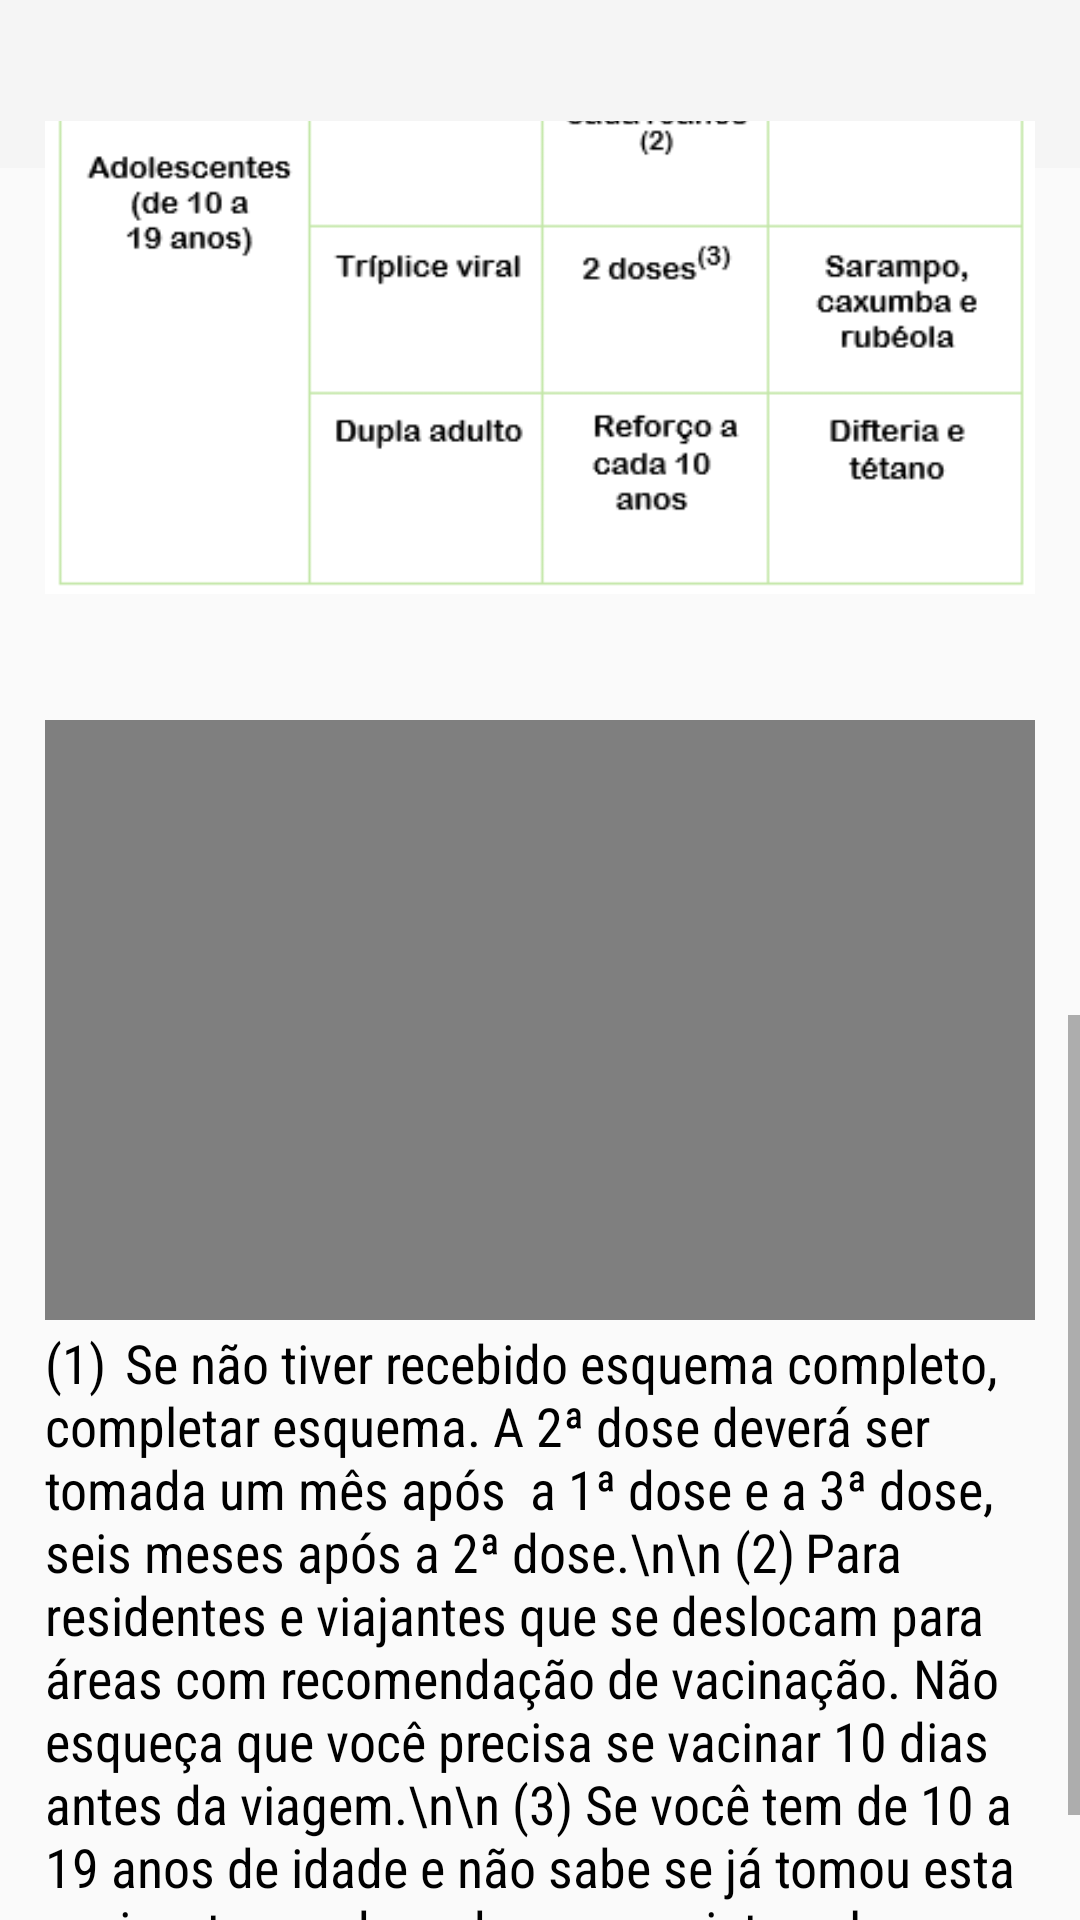

Layout XML and referenced resources for this Android screen:
<!-- AndroidManifest.xml: application theme Theme.AppCompat.Light.NoActionBar -->
<!-- res/layout/activity_geral_masc_vacina.xml -->
<?xml version="1.0" encoding="utf-8"?>
<RelativeLayout xmlns:android="http://schemas.android.com/apk/res/android"
    xmlns:app="http://schemas.android.com/apk/res-auto"
    xmlns:tools="http://schemas.android.com/tools"
    android:layout_width="match_parent"
    android:layout_height="match_parent"
    tools:context=".geral_masc_vacina">

    <androidx.appcompat.widget.Toolbar
        android:id="@+id/my_toolbar"
        android:layout_width="match_parent"
        android:layout_height="wrap_content"
        android:background="?attr/colorPrimary"
        android:minHeight="?attr/actionBarSize"
        android:theme="?attr/actionBarTheme" />


    <ScrollView
        android:id="@+id/sv0"
        android:layout_width="match_parent"
        android:layout_height="match_parent"
        android:layout_below="@id/my_toolbar"
        android:layout_marginTop="-16dp">

        <LinearLayout
            android:layout_width="match_parent"
            android:layout_height="wrap_content"
            android:layout_marginLeft="15dp"
            android:layout_marginRight="15dp"
            android:orientation="vertical">

            <LinearLayout
                android:id="@+id/sv1"
                android:layout_width="wrap_content"
                android:layout_height="200dp"
                android:layout_gravity="center_horizontal"
                android:orientation="vertical">

                <VideoView
                    android:id="@+id/video_view"
                    android:layout_width="340dp"
                    android:layout_height="400dp" />

            </LinearLayout>

            <TextView
                android:id="@+id/textView5"
                android:layout_width="match_parent"
                android:layout_height="wrap_content"
                android:layout_marginTop="2dp"
                android:text="Colocando em dia as suas vacinas"
                android:textColor="#000000"
                android:textSize="28sp"
                app:fontFamily="casual" />

            <TextView
                android:id="@+id/textView7"
                android:layout_width="match_parent"
                android:layout_height="wrap_content"
                android:layout_marginTop="2dp"
                android:text="Como você sabe, elas nos protegem contra as doenças que podem causar muitos problemas. Por isso é muito importante saber quais vacinas você tomou até hoje (situação vacinal). É possível que você as encontre na sua Caderneta da Criança.

No quadro abaixo você se informa sobre as vacinas disponíveis nas unidades de saúde. Fique em dia com elas!
 "
                android:textColor="#000000"
                android:textSize="18sp"
                app:fontFamily="sans-serif-condensed" />

            <ImageView
                android:id="@+id/imageView"
                android:layout_width="match_parent"
                android:layout_height="wrap_content"
                app:srcCompat="@drawable/cal_masc" />

            <LinearLayout
                android:id="@+id/sv2"
                android:layout_width="wrap_content"
                android:layout_height="200dp"
                android:layout_gravity="center_horizontal"
                android:orientation="vertical">

                <VideoView
                    android:id="@+id/video_view2"
                    android:layout_width="340dp"
                    android:layout_height="400dp" />

            </LinearLayout>

            <TextView
                android:id="@+id/textView8"
                android:layout_width="match_parent"
                android:layout_height="wrap_content"
                android:layout_marginTop="2dp"
                android:text="(1)	Se não tiver recebido esquema completo, completar esquema. A 2ª dose deverá ser tomada um mês após  a 1ª dose e a 3ª dose, seis meses após a 2ª dose.\n\n
(2)	Para residentes e viajantes que se deslocam para áreas com recomendação de vacinação. Não esqueça que você precisa se vacinar 10 dias antes da viagem.\n\n
(3)	Se você tem de 10 a 19 anos de idade e não sabe se já tomou esta vacina, tomar duas doses com intervalo mínimo de 30 dias entre elas. Em caso de esquema vacinal incompleto completar o esquema.\n
"
                android:textColor="#000000"
                android:textSize="18sp"
                app:fontFamily="sans-serif-condensed" />

        </LinearLayout>

    </ScrollView>

</RelativeLayout>
<!-- resources referenced by this layout -->
<resources>
  <!-- drawable cal_masc: png bitmap (drawable, 15283 bytes) -->
</resources>
